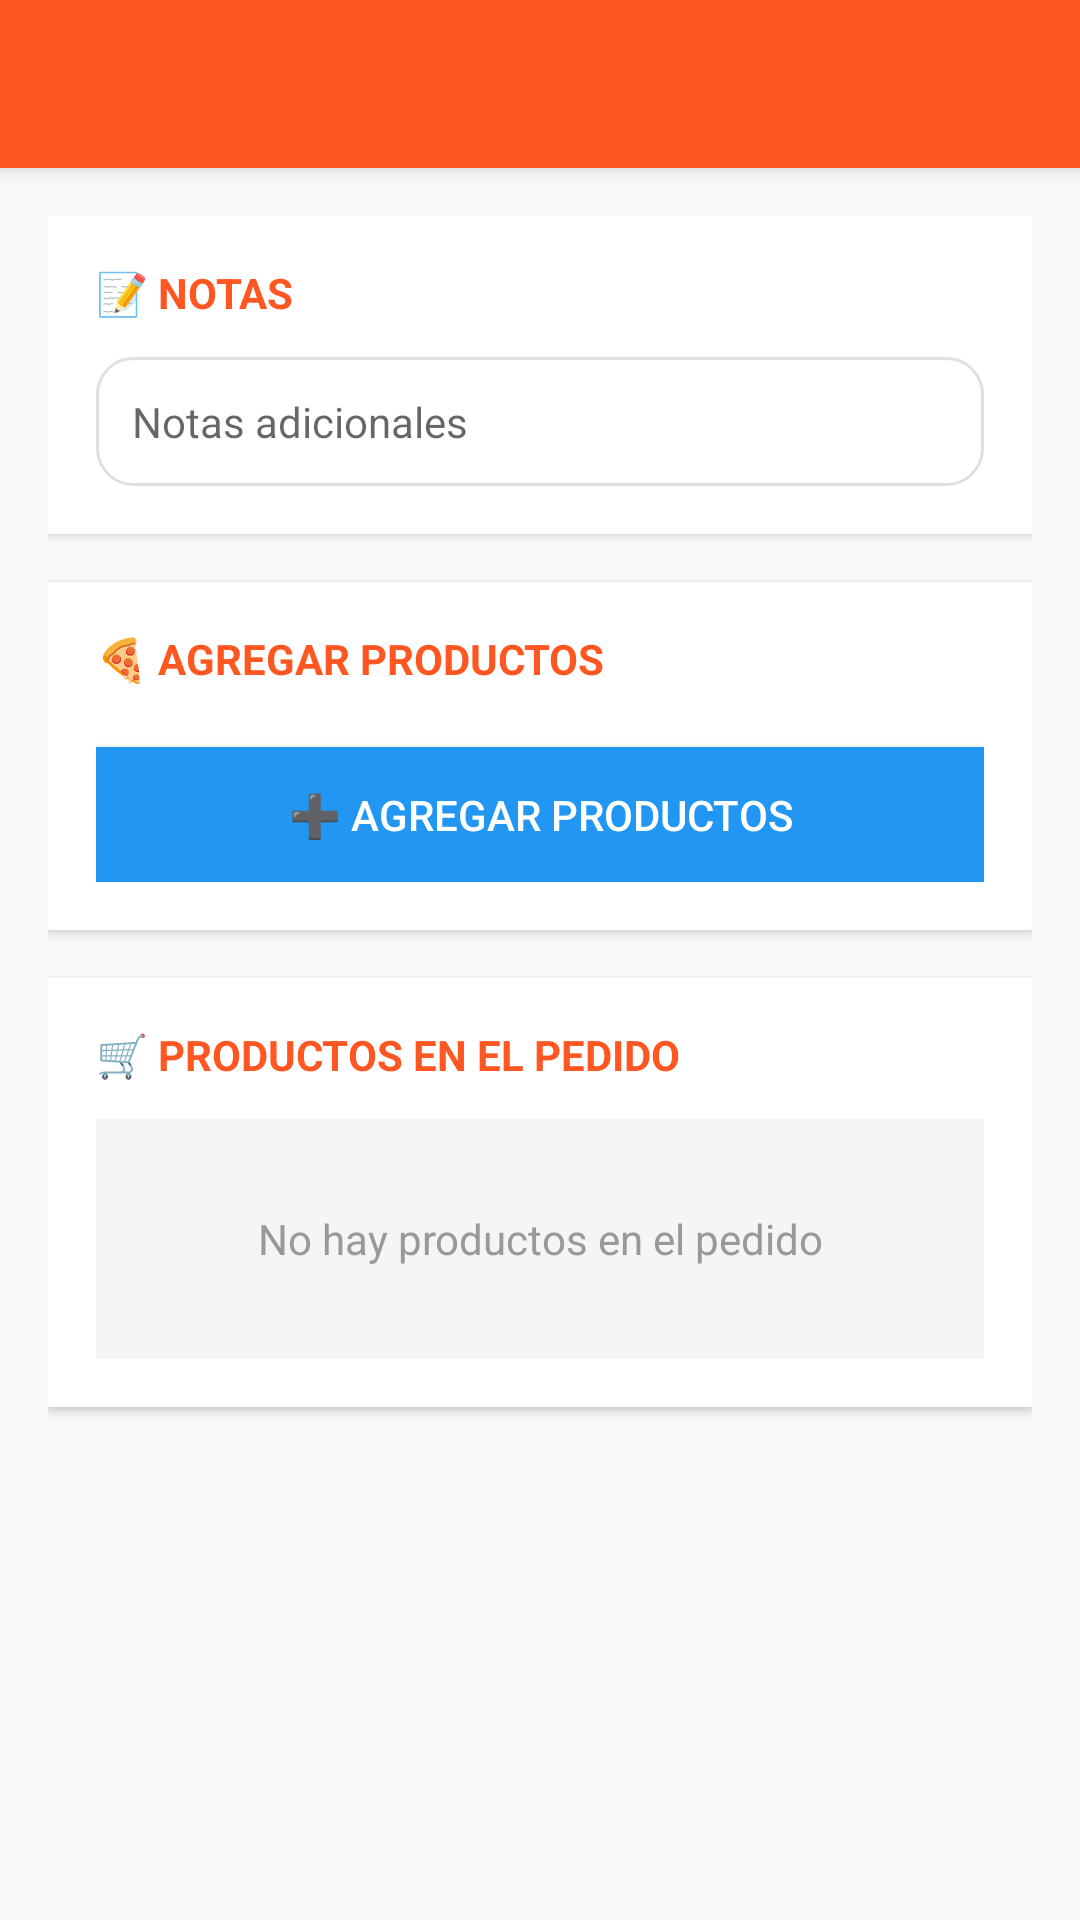

Android layout source for this screen:
<!-- AndroidManifest.xml: activity theme Theme.RestaurantApp.NoActionBar -->
<!-- res/layout/activity_editar_pedido.xml -->
<?xml version="1.0" encoding="utf-8"?>
<LinearLayout xmlns:android="http://schemas.android.com/apk/res/android"
    android:layout_width="match_parent"
    android:layout_height="match_parent"
    android:orientation="vertical"
    android:background="#F8F9FA"
    android:fitsSystemWindows="true">

    <androidx.appcompat.widget.Toolbar
        android:id="@+id/toolbar"
        android:layout_width="match_parent"
        android:layout_height="?attr/actionBarSize"
        android:background="#FF5722"
        android:theme="@style/ThemeOverlay.AppCompat.Dark.ActionBar"
        android:elevation="4dp"
        android:titleTextColor="#FFFFFF"
        android:title="✏️ Editar Pedido" />

    <ScrollView
        android:layout_width="match_parent"
        android:layout_height="match_parent"
        android:fillViewport="true">

        <LinearLayout
            android:layout_width="match_parent"
            android:layout_height="wrap_content"
            android:orientation="vertical"
            android:padding="16dp">

            <LinearLayout
                android:layout_width="match_parent"
                android:layout_height="wrap_content"
                android:orientation="vertical"
                android:background="#FFFFFF"
                android:padding="16dp"
                android:layout_marginBottom="16dp"
                android:elevation="2dp">

                <TextView
                    android:layout_width="wrap_content"
                    android:layout_height="wrap_content"
                    android:text="📝 NOTAS"
                    android:textSize="14sp"
                    android:textStyle="bold"
                    android:textColor="#FF5722"
                    android:layout_marginBottom="12dp" />

                <EditText
                    android:id="@+id/etNotas"
                    android:layout_width="match_parent"
                    android:layout_height="wrap_content"
                    android:hint="Notas adicionales"
                    android:inputType="text"
                    android:padding="12dp"
                    android:background="@drawable/edittext_background"
                    android:textSize="14sp" />

            </LinearLayout>

            <LinearLayout
                android:layout_width="match_parent"
                android:layout_height="wrap_content"
                android:orientation="vertical"
                android:background="#FFFFFF"
                android:padding="16dp"
                android:layout_marginBottom="16dp"
                android:elevation="2dp">

                <TextView
                    android:layout_width="wrap_content"
                    android:layout_height="wrap_content"
                    android:text="🍕 AGREGAR PRODUCTOS"
                    android:textSize="14sp"
                    android:textStyle="bold"
                    android:textColor="#FF5722"
                    android:layout_marginBottom="12dp" />

                <androidx.recyclerview.widget.RecyclerView
                    android:id="@+id/rvProductos"
                    android:layout_width="match_parent"
                    android:layout_height="wrap_content"
                    android:nestedScrollingEnabled="false"
                    android:visibility="gone" />

                <Button
                    android:id="@+id/btnAgregarProductos"
                    android:layout_width="match_parent"
                    android:layout_height="45dp"
                    android:text="➕ Agregar Productos"
                    android:background="#2196F3"
                    android:textColor="#FFFFFF"
                    android:layout_marginTop="8dp" />

            </LinearLayout>

            <LinearLayout
                android:layout_width="match_parent"
                android:layout_height="wrap_content"
                android:orientation="vertical"
                android:background="#FFFFFF"
                android:padding="16dp"
                android:elevation="2dp">

                <TextView
                    android:layout_width="wrap_content"
                    android:layout_height="wrap_content"
                    android:text="🛒 PRODUCTOS EN EL PEDIDO"
                    android:textSize="14sp"
                    android:textStyle="bold"
                    android:textColor="#FF5722"
                    android:layout_marginBottom="12dp" />

                <TextView
                    android:id="@+id/tvCarritoVacio"
                    android:layout_width="match_parent"
                    android:layout_height="80dp"
                    android:text="No hay productos en el pedido"
                    android:textSize="14sp"
                    android:textColor="#999999"
                    android:gravity="center"
                    android:background="#F5F5F5"
                    android:padding="20dp" />

                <LinearLayout
                    android:id="@+id/layoutCarrito"
                    android:layout_width="match_parent"
                    android:layout_height="wrap_content"
                    android:orientation="vertical"
                    android:visibility="gone" />

                <LinearLayout
                    android:id="@+id/layoutTotales"
                    android:layout_width="match_parent"
                    android:layout_height="wrap_content"
                    android:orientation="vertical"
                    android:visibility="gone"
                    android:layout_marginTop="16dp">

                    <View
                        android:layout_width="match_parent"
                        android:layout_height="2dp"
                        android:background="#FF5722"
                        android:layout_marginVertical="12dp" />

                    <LinearLayout
                        android:layout_width="match_parent"
                        android:layout_height="wrap_content"
                        android:orientation="horizontal"
                        android:layout_marginBottom="8dp">
                        <TextView
                            android:layout_width="0dp"
                            android:layout_height="wrap_content"
                            android:layout_weight="1"
                            android:text="Subtotal"
                            android:textSize="14sp" />
                        <TextView
                            android:id="@+id/tvSubtotal"
                            android:layout_width="wrap_content"
                            android:layout_height="wrap_content"
                            android:text="$0.00"
                            android:textSize="14sp"
                            android:textStyle="bold" />
                    </LinearLayout>

                    <LinearLayout
                        android:layout_width="match_parent"
                        android:layout_height="wrap_content"
                        android:orientation="horizontal"
                        android:layout_marginBottom="8dp">
                        <TextView
                            android:layout_width="0dp"
                            android:layout_height="wrap_content"
                            android:layout_weight="1"
                            android:text="Impuesto (13%)"
                            android:textSize="14sp" />
                        <TextView
                            android:id="@+id/tvImpuesto"
                            android:layout_width="wrap_content"
                            android:layout_height="wrap_content"
                            android:text="$0.00"
                            android:textSize="14sp" />
                    </LinearLayout>

                    <View
                        android:layout_width="match_parent"
                        android:layout_height="1dp"
                        android:background="#E0E0E0"
                        android:layout_marginVertical="8dp" />

                    <LinearLayout
                        android:layout_width="match_parent"
                        android:layout_height="wrap_content"
                        android:orientation="horizontal"
                        android:layout_marginBottom="16dp">
                        <TextView
                            android:layout_width="0dp"
                            android:layout_height="wrap_content"
                            android:layout_weight="1"
                            android:text="TOTAL"
                            android:textSize="18sp"
                            android:textStyle="bold"
                            android:textColor="#FF5722" />
                        <TextView
                            android:id="@+id/tvTotal"
                            android:layout_width="wrap_content"
                            android:layout_height="wrap_content"
                            android:text="$0.00"
                            android:textSize="18sp"
                            android:textStyle="bold"
                            android:textColor="#FF5722" />
                    </LinearLayout>

                    <Button
                        android:id="@+id/btnGuardarCambios"
                        android:layout_width="match_parent"
                        android:layout_height="50dp"
                        android:text="💾 GUARDAR CAMBIOS"
                        android:textSize="16sp"
                        android:textStyle="bold"
                        android:background="#FF5722"
                        android:textColor="#FFFFFF" />

                </LinearLayout>

            </LinearLayout>

        </LinearLayout>

    </ScrollView>

</LinearLayout>
<!-- resources referenced by this layout -->
<resources>
  <!-- drawable edittext_background (drawable) -->
  <?xml version="1.0" encoding="utf-8"?>
  <shape xmlns:android="http://schemas.android.com/apk/res/android">
      <solid android:color="#FFFFFF" />
      <corners android:radius="12dp" />
      <stroke
          android:width="1dp"
          android:color="#E0E0E0" />
      <padding
          android:left="16dp"
          android:right="16dp"
          android:top="14dp"
          android:bottom="14dp" />
  </shape>
  <style name="Theme.RestaurantApp.NoActionBar" parent="Theme.AppCompat.Light.NoActionBar">
          <item name="colorPrimary">#FF5722</item>
          <item name="colorPrimaryDark">#E64A19</item>
          <item name="colorAccent">#FF9800</item>
          <item name="android:statusBarColor">#FF5722</item>
          <item name="android:windowBackground">#FFFFFF</item>
          <item name="android:textColor">#333333</item>
      </style>
</resources>
